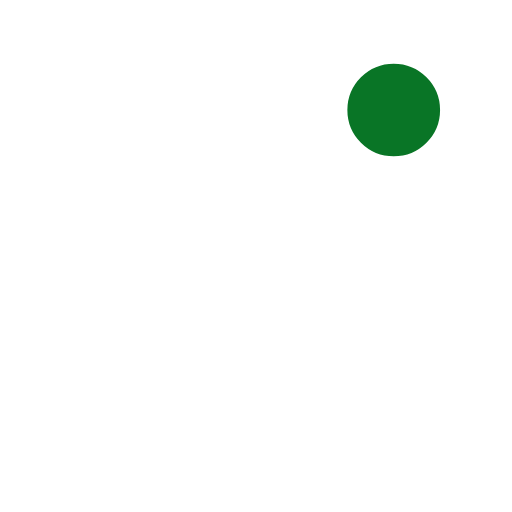
t = 0.00 s
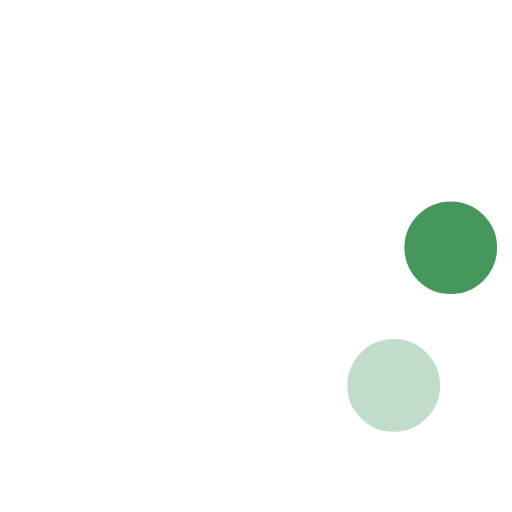
t = 0.23 s
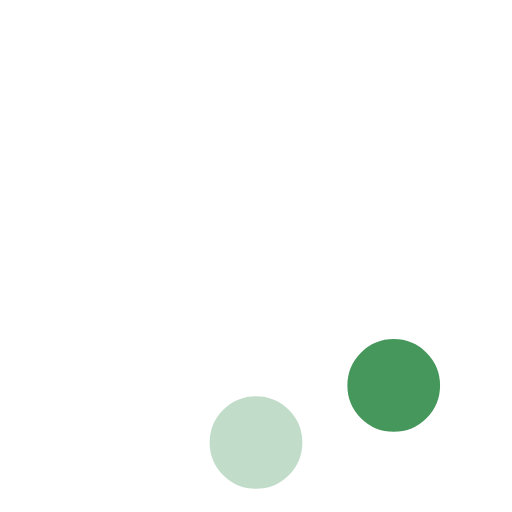
t = 0.42 s
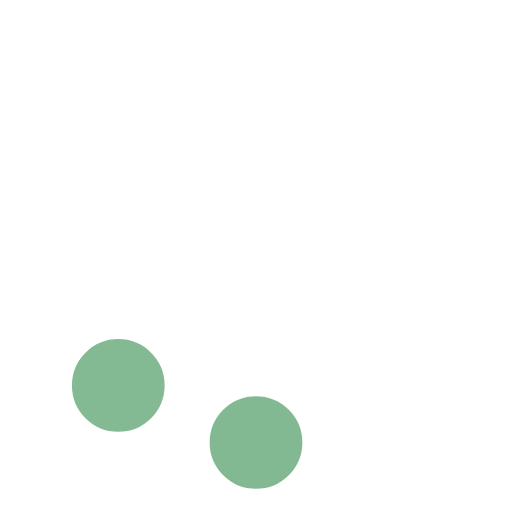
t = 0.65 s
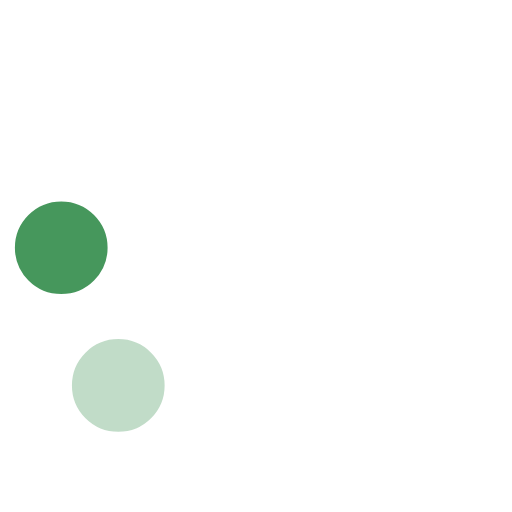
t = 0.88 s
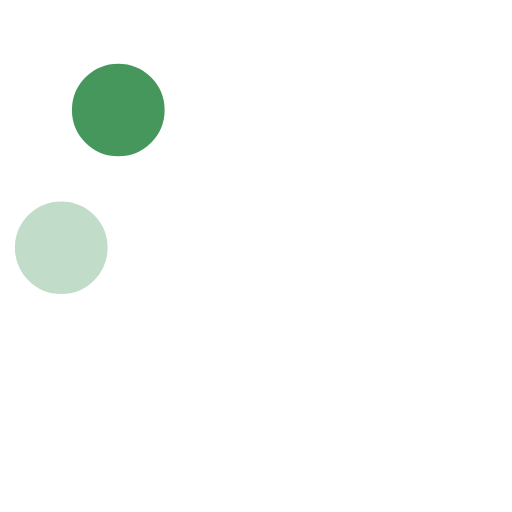
t = 1.07 s

The animated SVG that drew these frames (rendered in a browser with its animation timeline set to each time). Animation: 8 SMIL elements (animate=8); one cycle of 1.30 s, repeats indefinitely.

<svg xmlns="http://www.w3.org/2000/svg" width="75" height="75" viewBox="0 0 58 58"><g fill="none" fill-rule="evenodd"><g stroke="#FFF" stroke-width="1.5" transform="translate(2 1)"><circle cx="42.601" cy="11.462" r="6" fill="#097526" fill-opacity="1"><animate attributeName="fill-opacity" begin="0s" calcMode="linear" dur="1.3s" repeatCount="indefinite" values="1;0;0;0;0;0;0;0"/></circle><circle cx="49.063" cy="27.063" r="6" fill="#097526" fill-opacity="0"><animate attributeName="fill-opacity" begin="0s" calcMode="linear" dur="1.3s" repeatCount="indefinite" values="0;1;0;0;0;0;0;0"/></circle><circle cx="42.601" cy="42.663" r="6" fill="#097526" fill-opacity="0"><animate attributeName="fill-opacity" begin="0s" calcMode="linear" dur="1.3s" repeatCount="indefinite" values="0;0;1;0;0;0;0;0"/></circle><circle cx="27" cy="49.125" r="6" fill="#097526" fill-opacity="0"><animate attributeName="fill-opacity" begin="0s" calcMode="linear" dur="1.3s" repeatCount="indefinite" values="0;0;0;1;0;0;0;0"/></circle><circle cx="11.399" cy="42.663" r="6" fill="#097526" fill-opacity="0"><animate attributeName="fill-opacity" begin="0s" calcMode="linear" dur="1.3s" repeatCount="indefinite" values="0;0;0;0;1;0;0;0"/></circle><circle cx="4.938" cy="27.063" r="6" fill="#097526" fill-opacity="0"><animate attributeName="fill-opacity" begin="0s" calcMode="linear" dur="1.3s" repeatCount="indefinite" values="0;0;0;0;0;1;0;0"/></circle><circle cx="11.399" cy="11.462" r="6" fill="#097526" fill-opacity="0"><animate attributeName="fill-opacity" begin="0s" calcMode="linear" dur="1.3s" repeatCount="indefinite" values="0;0;0;0;0;0;1;0"/></circle><circle cx="27" cy="5" r="6" fill="#097526" fill-opacity="0"><animate attributeName="fill-opacity" begin="0s" calcMode="linear" dur="1.3s" repeatCount="indefinite" values="0;0;0;0;0;0;0;1"/></circle></g></g></svg>
